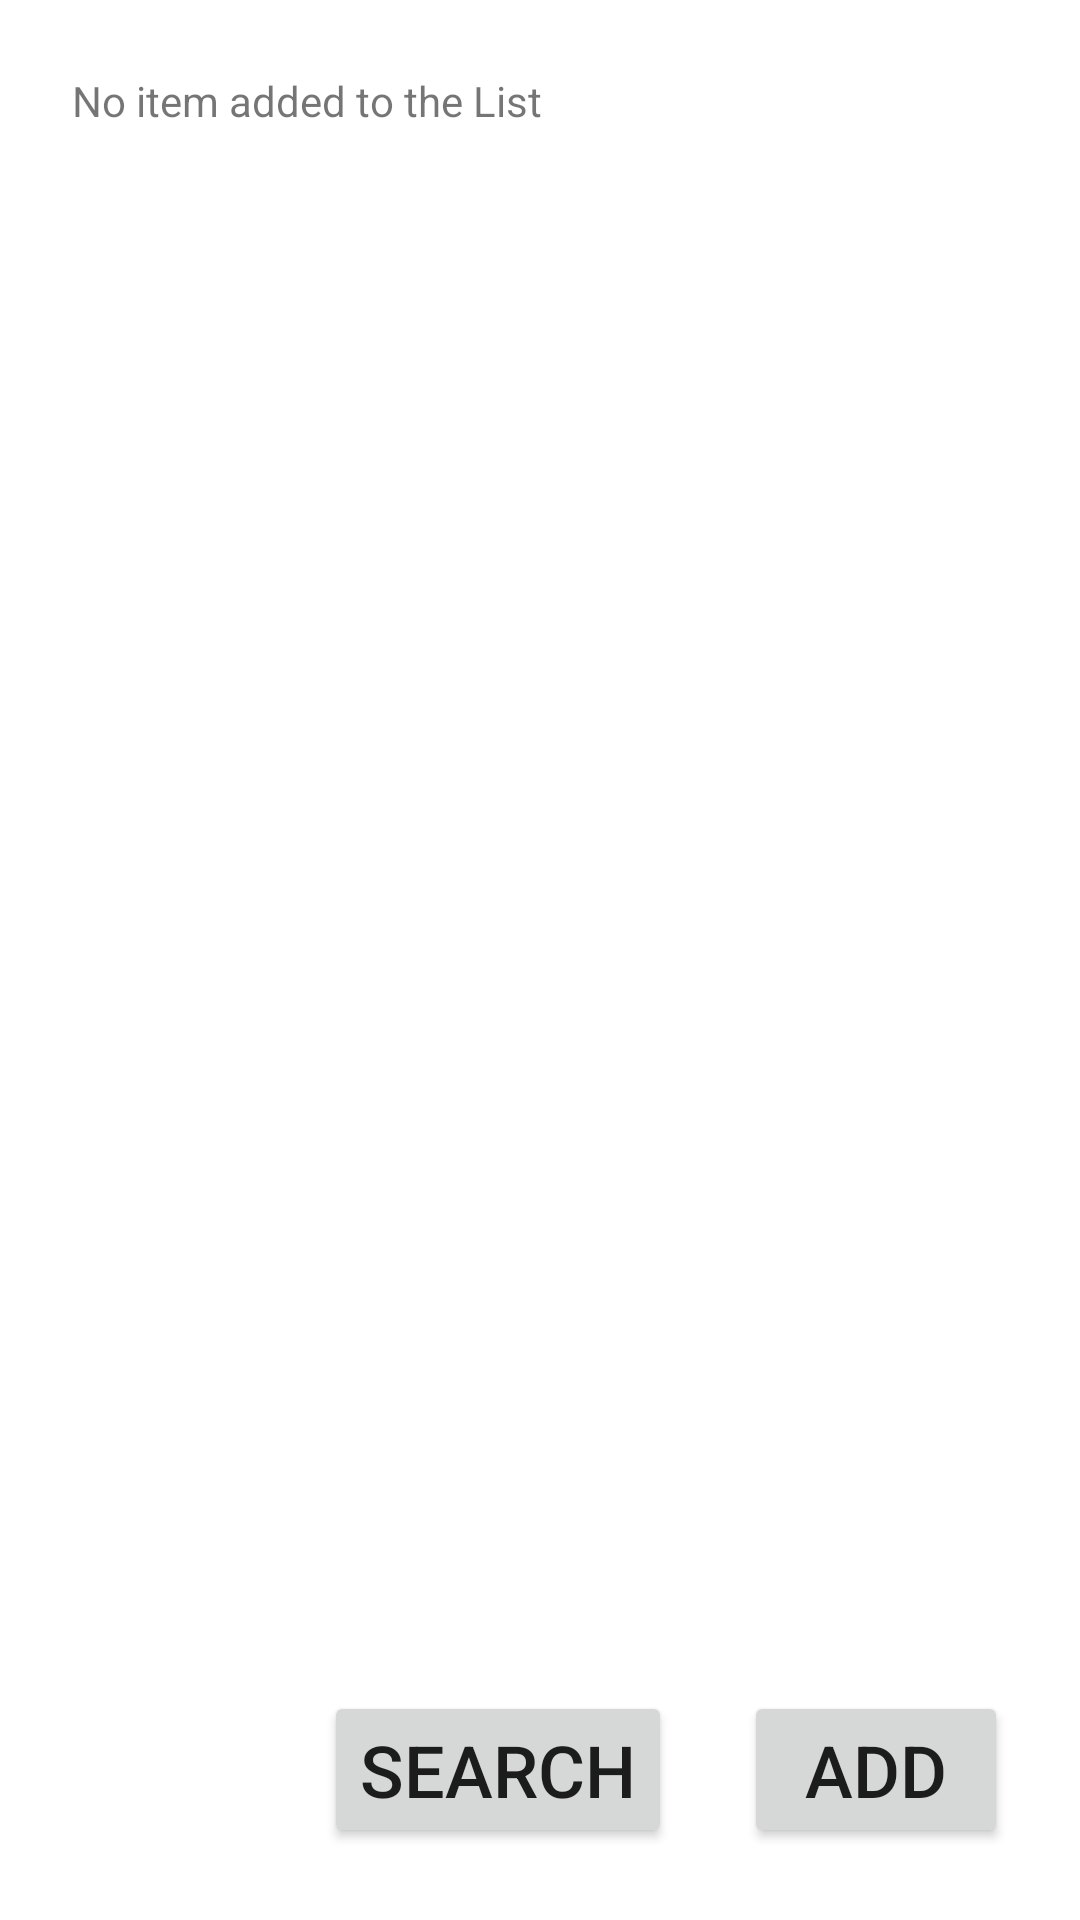

Here is an Android app screen rendered from its layout file. Give the layout XML and the strings, colors and styles it references.
<!-- AndroidManifest.xml: application theme Theme.ShoppingListPart2 -->
<!-- res/layout/activity_main.xml -->
<?xml version="1.0" encoding="utf-8"?>
<androidx.constraintlayout.widget.ConstraintLayout xmlns:android="http://schemas.android.com/apk/res/android"
    xmlns:app="http://schemas.android.com/apk/res-auto"
    xmlns:tools="http://schemas.android.com/tools"
    android:layout_width="match_parent"
    android:layout_height="match_parent"
    tools:context=".MainActivity">

    <TextView
        android:id="@+id/itemsListTextView"
        android:layout_width="0dp"
        android:layout_height="0dp"
        android:layout_marginStart="24dp"
        android:layout_marginTop="24dp"
        android:layout_marginEnd="24dp"
        android:layout_marginBottom="24dp"
        android:text="@string/no_item_added_to_the_list"
        app:layout_constraintBottom_toTopOf="@+id/addButton"
        app:layout_constraintEnd_toEndOf="parent"
        app:layout_constraintStart_toStartOf="parent"
        app:layout_constraintTop_toTopOf="parent" />

    <Button
        android:id="@+id/addButton"
        android:layout_width="wrap_content"
        android:layout_height="wrap_content"
        android:layout_marginEnd="24dp"
        android:layout_marginBottom="24dp"
        android:onClick="addButtonClicked"
        android:text="@string/add"
        android:textSize="24sp"
        app:layout_constraintBottom_toBottomOf="parent"
        app:layout_constraintEnd_toEndOf="parent" />

    <Button
        android:id="@+id/searchButton"
        android:layout_width="wrap_content"
        android:layout_height="wrap_content"
        android:layout_marginEnd="24dp"
        android:layout_marginBottom="24dp"
        android:onClick="searchButtonClicked"
        android:text="@string/search"
        android:textSize="24sp"
        app:layout_constraintBottom_toBottomOf="parent"
        app:layout_constraintEnd_toStartOf="@+id/addButton" />
</androidx.constraintlayout.widget.ConstraintLayout>
<!-- resources referenced by this layout -->
<resources>
  <string name="add">ADD</string>
  <string name="no_item_added_to_the_list">No item added to the List</string>
  <string name="search">SEARCH</string>
  <style name="Theme.ShoppingListPart2" parent="Theme.MaterialComponents.DayNight.DarkActionBar">
          
          <item name="colorPrimary">@color/purple_500</item>
          <item name="colorPrimaryVariant">@color/purple_700</item>
          <item name="colorOnPrimary">@color/white</item>
          
          <item name="colorSecondary">@color/teal_200</item>
          <item name="colorSecondaryVariant">@color/teal_700</item>
          <item name="colorOnSecondary">@color/black</item>
          
          <item name="android:statusBarColor" tools:targetApi="l">?attr/colorPrimaryVariant</item>
          
      </style>
  <!-- not gathered from this repository: default colours our renderer supplied (Android Studio template values) -->
  <color name="purple_500">#FF6200EE</color>
  <color name="purple_700">#FF3700B3</color>
  <color name="teal_200">#FF03DAC5</color>
  <color name="teal_700">#FF018786</color>
  <color name="black">#FF000000</color>
  <color name="white">#FFFFFFFF</color>
</resources>
